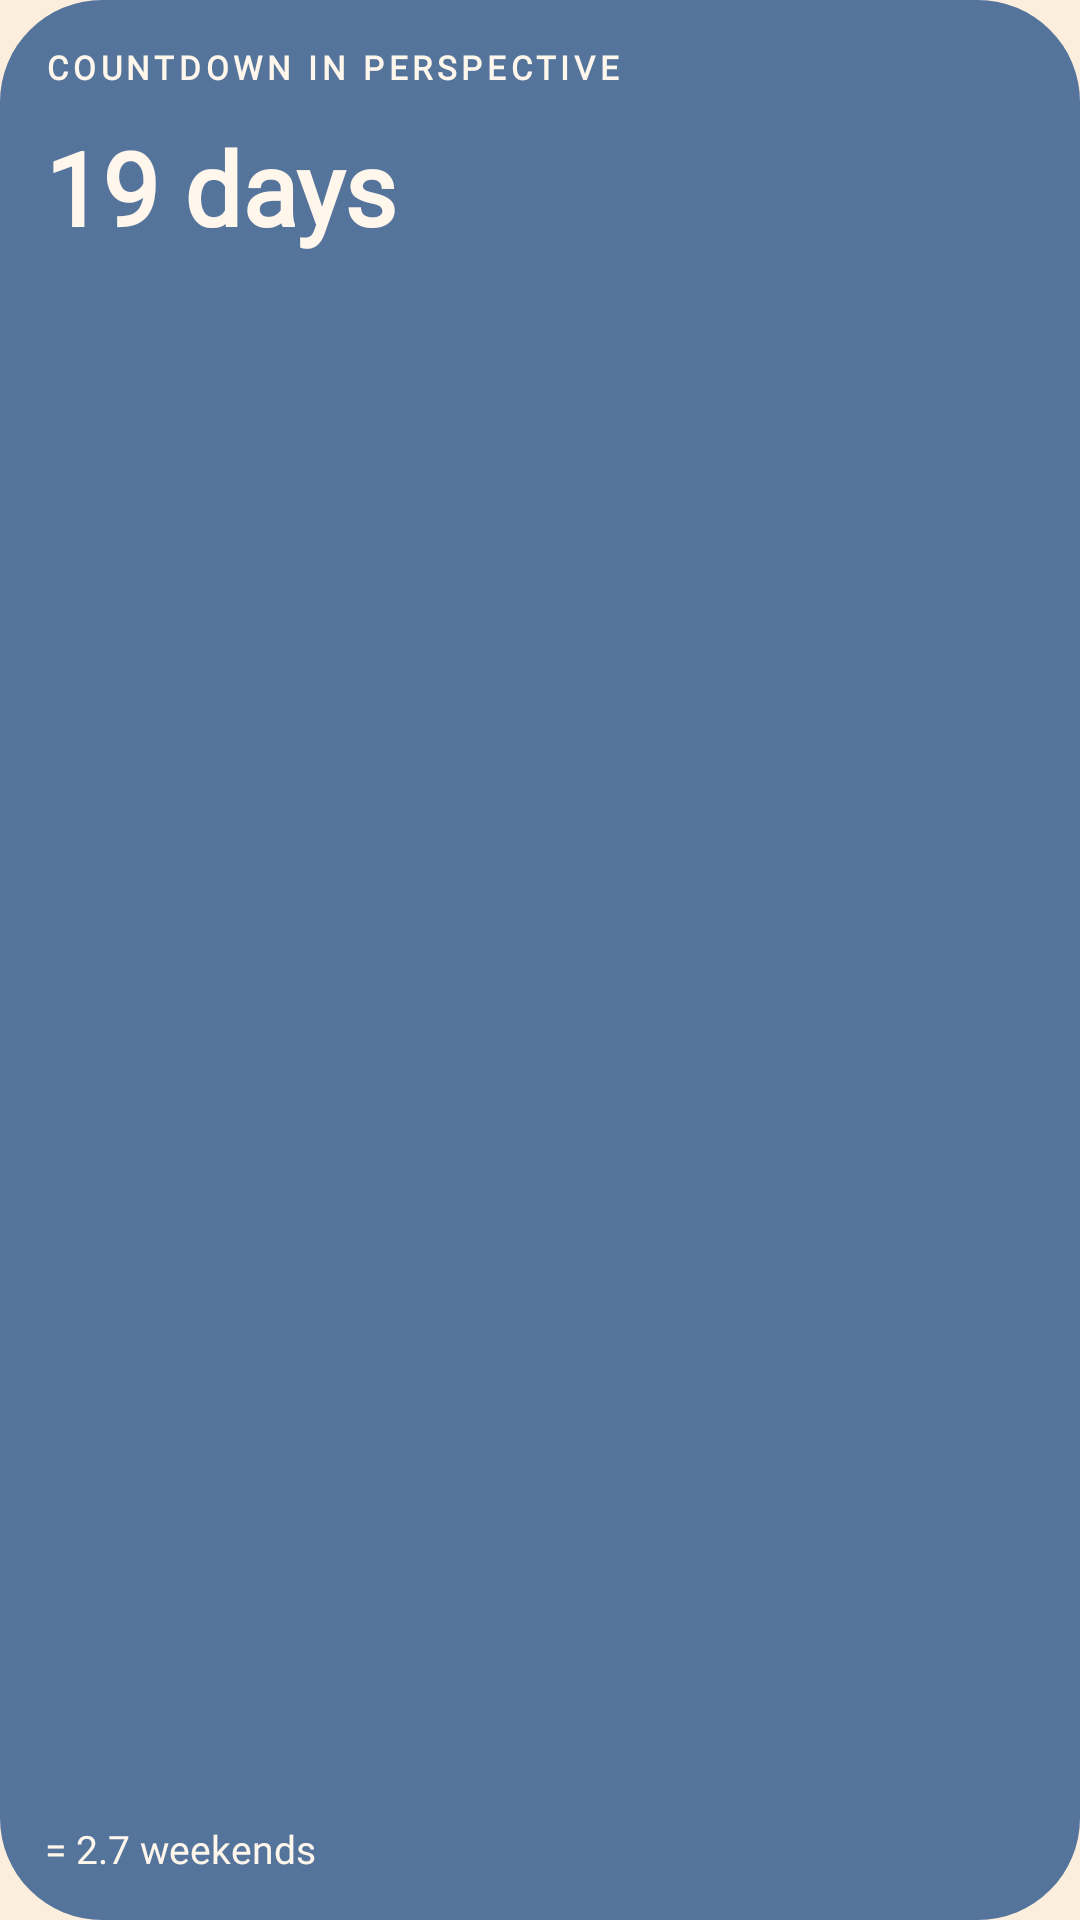

Android layout source for this screen:
<!-- AndroidManifest.xml: application theme Theme.SoftDread -->
<!-- res/layout/widget_preview_countdown.xml -->
<?xml version="1.0" encoding="utf-8"?>
<LinearLayout xmlns:android="http://schemas.android.com/apk/res/android"
    android:layout_width="match_parent"
    android:layout_height="match_parent"
    android:background="@drawable/tile_countdown"
    android:orientation="vertical"
    android:padding="15dp">

    <TextView
        android:fontFamily="@font/bricolage_grotesque"
        android:layout_width="wrap_content"
        android:layout_height="wrap_content"
        android:letterSpacing="0.14"
        android:text="@string/widget_countdown_label"
        android:textAllCaps="true"
        android:textColor="@color/preview_ink_countdown"
        android:textSize="11sp"
        android:textStyle="bold" />

    <TextView
        android:fontFamily="@font/bricolage_grotesque"
        android:layout_width="wrap_content"
        android:layout_height="wrap_content"
        android:layout_marginTop="10dp"
        android:text="@string/widget_countdown_preview_hero"
        android:textColor="@color/preview_ink_countdown"
        android:textSize="34sp"
        android:textStyle="bold" />

    <Space
        android:layout_width="match_parent"
        android:layout_height="0dp"
        android:layout_weight="1" />

    <TextView
        android:fontFamily="@font/bricolage_grotesque"
        android:layout_width="match_parent"
        android:layout_height="wrap_content"
        android:maxLines="3"
        android:text="@string/widget_countdown_preview_voice"
        android:textColor="@color/preview_ink_countdown"
        android:textSize="13sp" />
</LinearLayout>
<!-- resources referenced by this layout -->
<resources>
  <color name="preview_ink_countdown">#FFF6EC</color>
  <!-- drawable tile_countdown (drawable) -->
  <?xml version="1.0" encoding="utf-8"?>
  <shape xmlns:android="http://schemas.android.com/apk/res/android" android:shape="rectangle">
      <solid android:color="#55749C" />
      <corners android:radius="34dp" />
  </shape>
  <string name="widget_countdown_label">Countdown in Perspective</string>
  <string name="widget_countdown_preview_hero">19 days</string>
  <string name="widget_countdown_preview_voice">= 2.7 weekends</string>
  <style name="Theme.SoftDread" parent="android:Theme.Material.Light.NoActionBar">
          <item name="android:windowBackground">@color/wallpaper_light</item>
      </style>
  <color name="wallpaper_light">#FCEEDC</color>
</resources>
